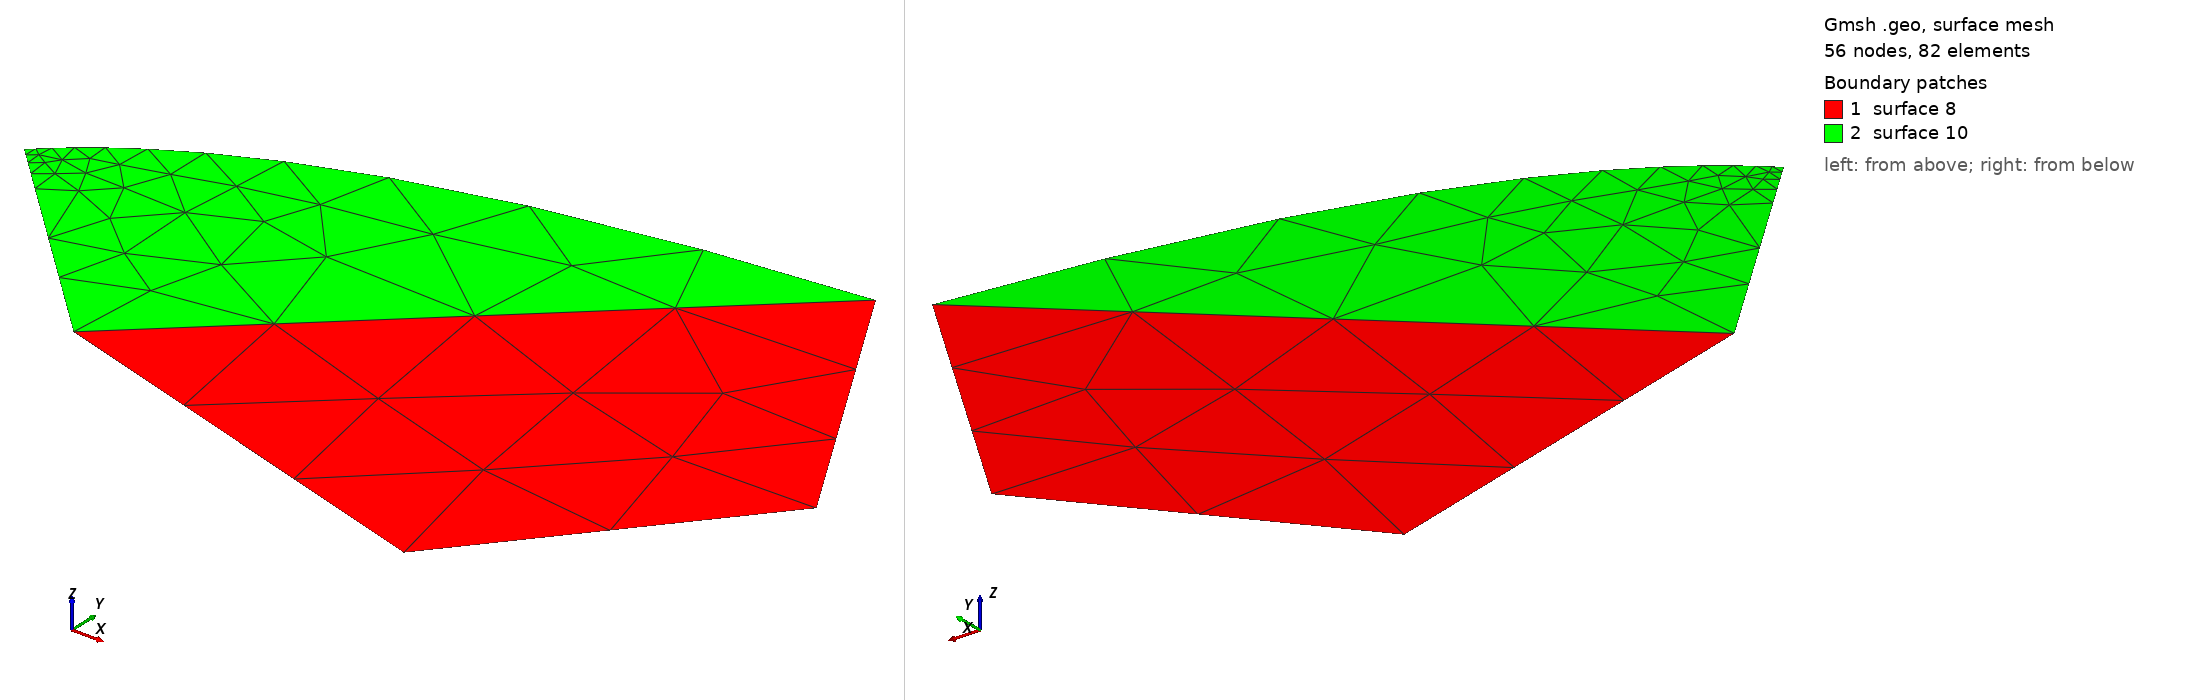

Gmsh geometry script, surface-meshed: 56 nodes, 82 surface elements. Boundary patches (legend numbers): 1 surface 8, 2 surface 10. Left view from above one corner, right view from below the opposite corner. The script declares no physical surfaces, so the legend lists its geometric surfaces. The drawing asked Gmsh for element sizes between 1% and 20% of the model's largest extent; the script's own settings can give other sizes.

=== deneme_inclass.geo (drawn) ===
// Gmsh project created on Mon Apr  7 13:54:24 2014
Point(1) = {-0.6, -0.4, 0, 1.0};
Point(2) = {0.4, -0.7, 0, 1.0};
Point(3) = {0.9, -0.1, 0, 1.0};
Point(4) = {0.5, 0.6, 0, 1.0};
Point(5) = {-0.7, 0.5, 0, 1.0};
Point(6) = {-1.1, 0.1, 0, 0.02};
Line(1) = {1, 2};
Line(2) = {2, 3};
Line(3) = {4, 3};
BSpline(4) = {4, 5, 6};
Line(5) = {1, 6};
Line(6) = {4, 1};
Line Loop(7) = {1, 2, -3, 6};
Plane Surface(8) = {7};
Line Loop(9) = {4, -5, -6};
Plane Surface(10) = {9};
